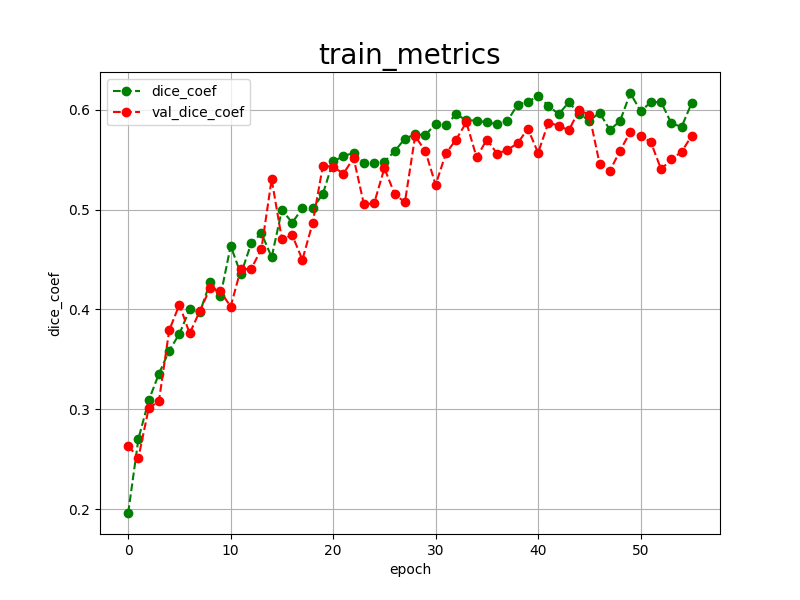

The data file committed next to this chart (first rows):
epoch, dice_coef, val_dice_coef, 
0, 0.1961, 0.2634
1, 0.2704, 0.2514
2, 0.3088, 0.3011
3, 0.3355, 0.3082
4, 0.3587, 0.3790
5, 0.3756, 0.4048
6, 0.4001, 0.3759
7, 0.3972, 0.3986
8, 0.4274, 0.4214
9, 0.4130, 0.4180
10, 0.4637, 0.4029
11, 0.4353, 0.4406
12, 0.4661, 0.4405
13, 0.4764, 0.4606
14, 0.4523, 0.5304
15, 0.4998, 0.4701
16, 0.4869, 0.4745
17, 0.5012, 0.4498
18, 0.5012, 0.4865
19, 0.5157, 0.5439
20, 0.5486, 0.5429
21, 0.5532, 0.5360
22, 0.5572, 0.5517
23, 0.5469, 0.5054
24, 0.5469, 0.5062
25, 0.5481, 0.5415
26, 0.5584, 0.5157
27, 0.5711, 0.5072
28, 0.5753, 0.5736
29, 0.5748, 0.5586
30, 0.5857, 0.5248
31, 0.5847, 0.5562
32, 0.5954, 0.5702
33, 0.5896, 0.5874
34, 0.5891, 0.5523
35, 0.5875, 0.5702
36, 0.5858, 0.5560
37, 0.5887, 0.5598
38, 0.6051, 0.5664
39, 0.6081, 0.5811
40, 0.6136, 0.5568
41, 0.6041, 0.5871
42, 0.5956, 0.5841
43, 0.6075, 0.5794
44, 0.5961, 0.5997
45, 0.5889, 0.5950
46, 0.5971, 0.5459
47, 0.5798, 0.5389
48, 0.5888, 0.5589
49, 0.6168, 0.5781
50, 0.5985, 0.5737
51, 0.6076, 0.5677
52, 0.6078, 0.5404
53, 0.5864, 0.5503
54, 0.5829, 0.5579
55, 0.6070, 0.5741
